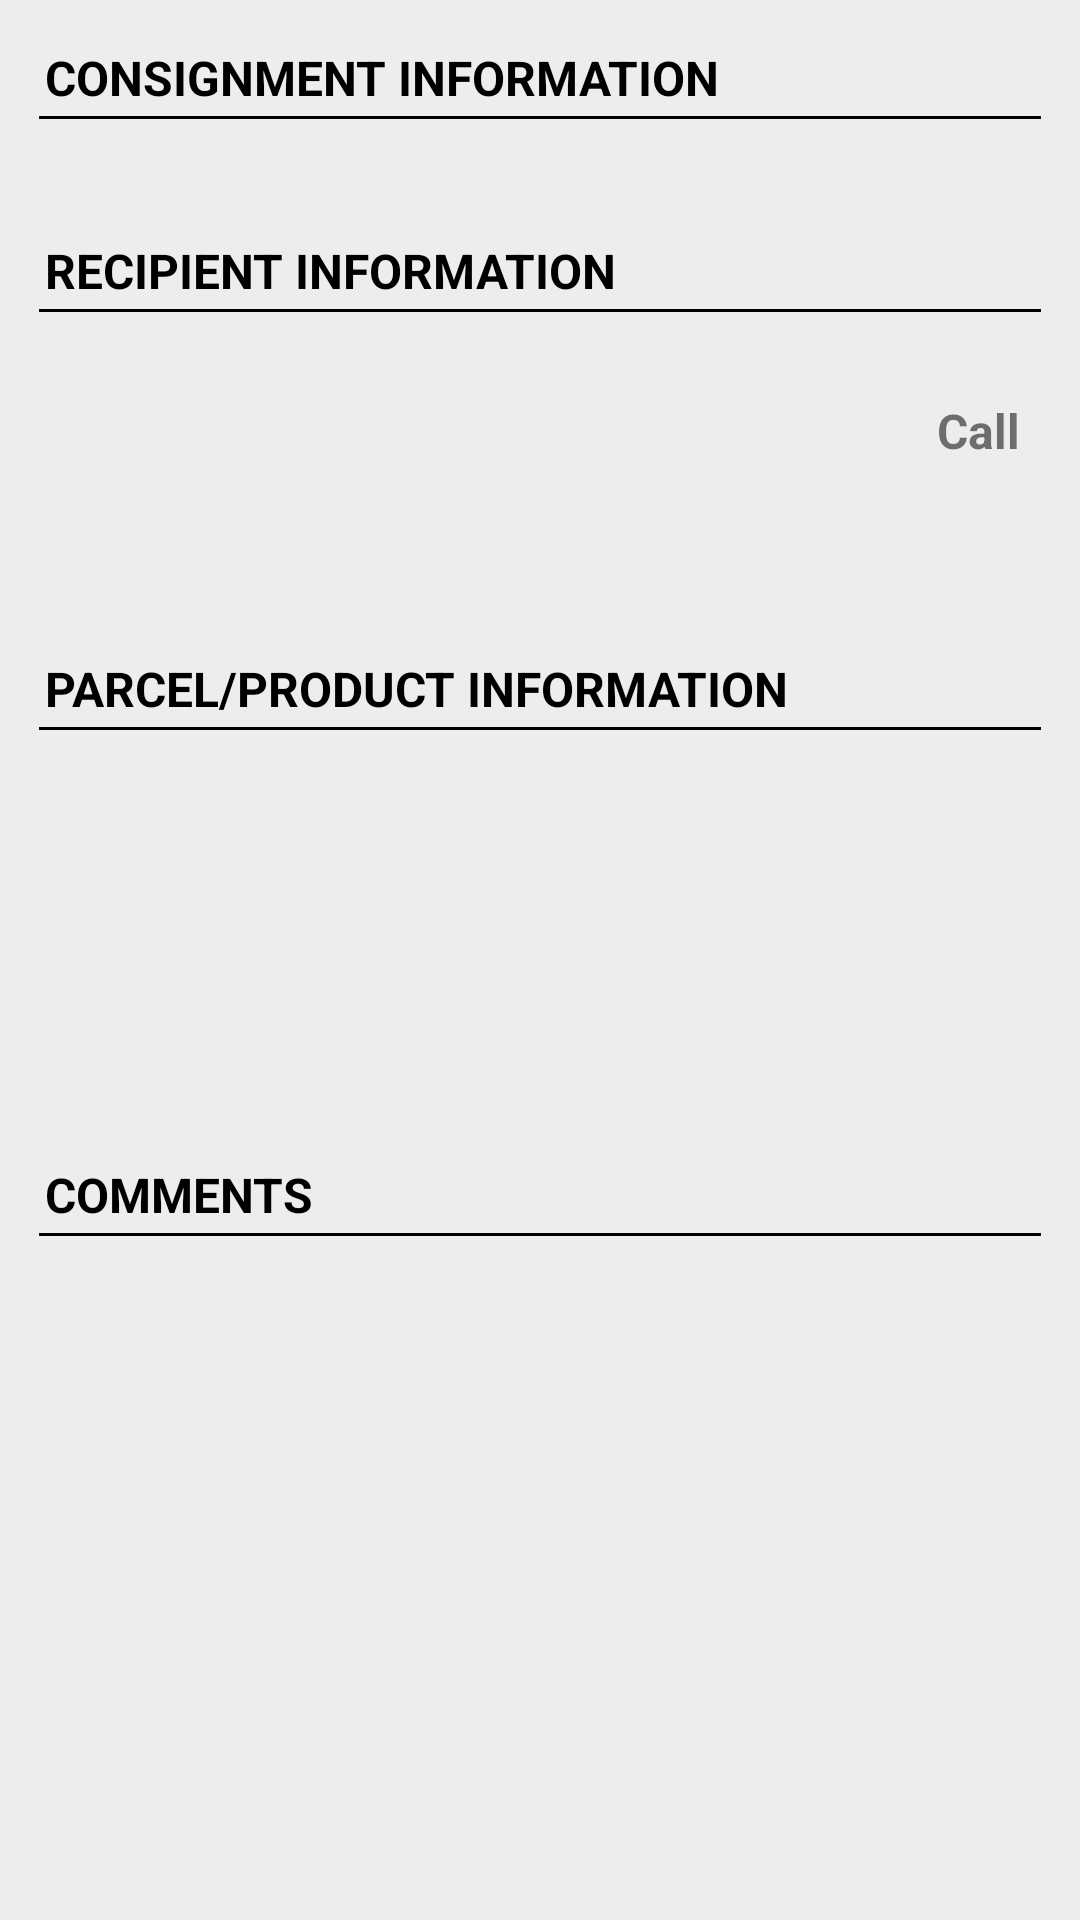

Produce the Android XML layout that renders to this screen, including the resource entries it uses.
<!-- AndroidManifest.xml: application theme AppTheme.NoActionBar -->
<!-- res/layout/activity_report_details.xml -->
<RelativeLayout xmlns:android="http://schemas.android.com/apk/res/android"
    xmlns:tools="http://schemas.android.com/tools"
    android:layout_width="match_parent"
    android:layout_height="match_parent"
    android:background="@color/cloud_white"
    android:padding="7dp"
    tools:context="com.ps.ecourier.ActivityConsignmentDetails">

    <ScrollView
        android:layout_width="match_parent"
        android:layout_height="match_parent">

        <LinearLayout
            android:layout_width="match_parent"
            android:layout_height="wrap_content"
            android:layout_alignParentTop="true"
            android:layout_centerHorizontal="true"
            android:orientation="vertical">

            <LinearLayout
                android:id="@+id/layoutConsignmentInformation"
                android:layout_width="match_parent"
                android:layout_height="wrap_content"
                android:layout_margin="6dp"
                android:orientation="vertical">

                <TextView
                    android:layout_width="match_parent"
                    android:layout_height="wrap_content"
                    android:layout_margin="2dp"
                    android:text="CONSIGNMENT INFORMATION"
                    android:textColor="@color/black"
                    android:textSize="@dimen/subtitle_text"
                    android:textStyle="bold" />

                <View
                    android:layout_width="fill_parent"
                    android:layout_height="1dp"
                    android:background="@color/colorPrimaryDark" />

                <TextView
                    android:id="@+id/textConsignmentId"
                    android:layout_width="match_parent"
                    android:layout_height="wrap_content"
                    android:layout_margin="2dp"
                    android:textColor="@color/black"
                    android:textSize="@dimen/subtitle_text" />

                TextView
                android:id="@+id/textEso"
                android:layout_width="match_parent"
                android:layout_height="wrap_content"
                android:textColor="@color/black"
                android:textSize="@dimen/subtitle_text" />

            </LinearLayout>

            <LinearLayout
                android:layout_width="match_parent"
                android:layout_height="wrap_content"
                android:layout_margin="6dp"
                android:orientation="vertical">

                <TextView
                    android:layout_width="match_parent"
                    android:layout_height="wrap_content"
                    android:layout_margin="2dp"
                    android:text="RECIPIENT INFORMATION"
                    android:textColor="@color/black"
                    android:textSize="@dimen/subtitle_text"
                    android:textStyle="bold" />

                <View
                    android:layout_width="fill_parent"
                    android:layout_height="1dp"
                    android:background="@color/colorPrimaryDark" />

                <TextView
                    android:id="@+id/textRecipientName"
                    android:layout_width="match_parent"
                    android:layout_height="wrap_content"
                    android:textColor="@color/black"
                    android:textSize="@dimen/subtitle_text" />

                <RelativeLayout
                    android:layout_width="match_parent"
                    android:layout_height="wrap_content">

                    <TextView
                        android:id="@+id/textRecipientMobile"
                        android:layout_width="match_parent"
                        android:layout_height="wrap_content"
                        android:layout_toLeftOf="@+id/txtRecipientMobile"
                        android:layout_toStartOf="@+id/txtRecipientMobile"
                        android:textColor="@color/black"
                        android:textSize="@dimen/subtitle_text" />

                    <TextView
                        android:id="@+id/txtRecipientMobile"
                        android:layout_width="wrap_content"
                        android:layout_height="match_parent"
                        android:layout_alignParentEnd="true"
                        android:layout_alignParentRight="true"
                        android:layout_alignParentTop="true"
                        android:autoLink="phone"
                        android:clickable="true"
                        android:gravity="center"
                        android:padding="7dp"
                        android:text="Call"
                        android:textColor="@color/blue"
                        android:textSize="@dimen/subtitle_text"
                        android:textStyle="bold" />

                </RelativeLayout>

                <TextView
                    android:id="@+id/textRecipientAddress"
                    android:layout_width="match_parent"
                    android:layout_height="wrap_content"
                    android:textColor="@color/black"
                    android:textSize="@dimen/subtitle_text" />

                <TextView
                    android:id="@+id/textRecipientArea"
                    android:layout_width="match_parent"
                    android:layout_height="wrap_content"
                    android:textColor="@color/black"
                    android:textSize="@dimen/subtitle_text" />
            </LinearLayout>

            <LinearLayout
                android:id="@+id/layoutParcelInformation"
                android:layout_width="match_parent"
                android:layout_height="wrap_content"
                android:layout_margin="6dp"
                android:orientation="vertical">

                <TextView
                    android:layout_width="match_parent"
                    android:layout_height="wrap_content"
                    android:layout_margin="2dp"
                    android:text="PARCEL/PRODUCT INFORMATION"
                    android:textColor="@color/black"
                    android:textSize="@dimen/subtitle_text"
                    android:textStyle="bold" />

                <View
                    android:layout_width="fill_parent"
                    android:layout_height="1dp"
                    android:background="@color/colorPrimaryDark" />

                <TextView
                    android:id="@+id/textParcelStatus"
                    android:layout_width="match_parent"
                    android:layout_height="wrap_content"
                    android:textColor="@color/black"
                    android:textSize="@dimen/subtitle_text" />

                <TextView
                    android:id="@+id/textShippingPrice"
                    android:layout_width="match_parent"
                    android:layout_height="wrap_content"
                    android:textColor="@color/black"
                    android:textSize="@dimen/subtitle_text"
                    android:visibility="gone" />

                <TextView
                    android:id="@+id/textProductPrice"
                    android:layout_width="match_parent"
                    android:layout_height="wrap_content"
                    android:textColor="@color/black"
                    android:textSize="@dimen/subtitle_text" />

                <TextView
                    android:id="@+id/textCodPrice"
                    android:layout_width="match_parent"
                    android:layout_height="wrap_content"
                    android:textColor="@color/black"
                    android:textSize="@dimen/subtitle_text"
                    android:visibility="gone" />

                <TextView
                    android:id="@+id/textPaymentMethod"
                    android:layout_width="match_parent"
                    android:layout_height="wrap_content"
                    android:textColor="@color/black"
                    android:textSize="@dimen/subtitle_text" />

                <TextView
                    android:id="@+id/textParcelId"
                    android:layout_width="match_parent"
                    android:layout_height="wrap_content"
                    android:textColor="@color/black"
                    android:textSize="@dimen/subtitle_text" />

                <TextView
                    android:id="@+id/textPaymentClear"
                    android:layout_width="match_parent"
                    android:layout_height="wrap_content"
                    android:textColor="@color/black"
                    android:textSize="@dimen/subtitle_text" />

                <TextView
                    android:id="@+id/textOrderTime"
                    android:layout_width="match_parent"
                    android:layout_height="wrap_content"
                    android:textColor="@color/black"
                    android:textSize="@dimen/subtitle_text" />
            </LinearLayout>

            <LinearLayout
                android:layout_width="match_parent"
                android:layout_height="wrap_content"
                android:layout_margin="6dp"
                android:orientation="vertical">

                <TextView
                    android:layout_width="match_parent"
                    android:layout_height="wrap_content"
                    android:layout_margin="2dp"
                    android:text="COMMENTS"
                    android:textColor="@color/black"
                    android:textSize="@dimen/subtitle_text"
                    android:textStyle="bold" />

                <View
                    android:layout_width="fill_parent"
                    android:layout_height="1dp"
                    android:background="@color/colorPrimaryDark" />

                <TextView
                    android:id="@+id/textComments"
                    android:layout_width="match_parent"
                    android:layout_height="wrap_content"
                    android:textColor="@color/black"
                    android:textSize="@dimen/subtitle_text" />
            </LinearLayout>

        </LinearLayout>

    </ScrollView>

</RelativeLayout>
<!-- resources referenced by this layout -->
<resources>
  <color name="black">#000000</color>
  <color name="cloud_white">#ededed</color>
  <color name="colorPrimaryDark">#000000</color>
  <dimen name="subtitle_text">16sp</dimen>
  <style name="AppTheme.NoActionBar">
          <item name="windowActionBar">false</item>
          <item name="windowNoTitle">true</item>
      </style>
</resources>
